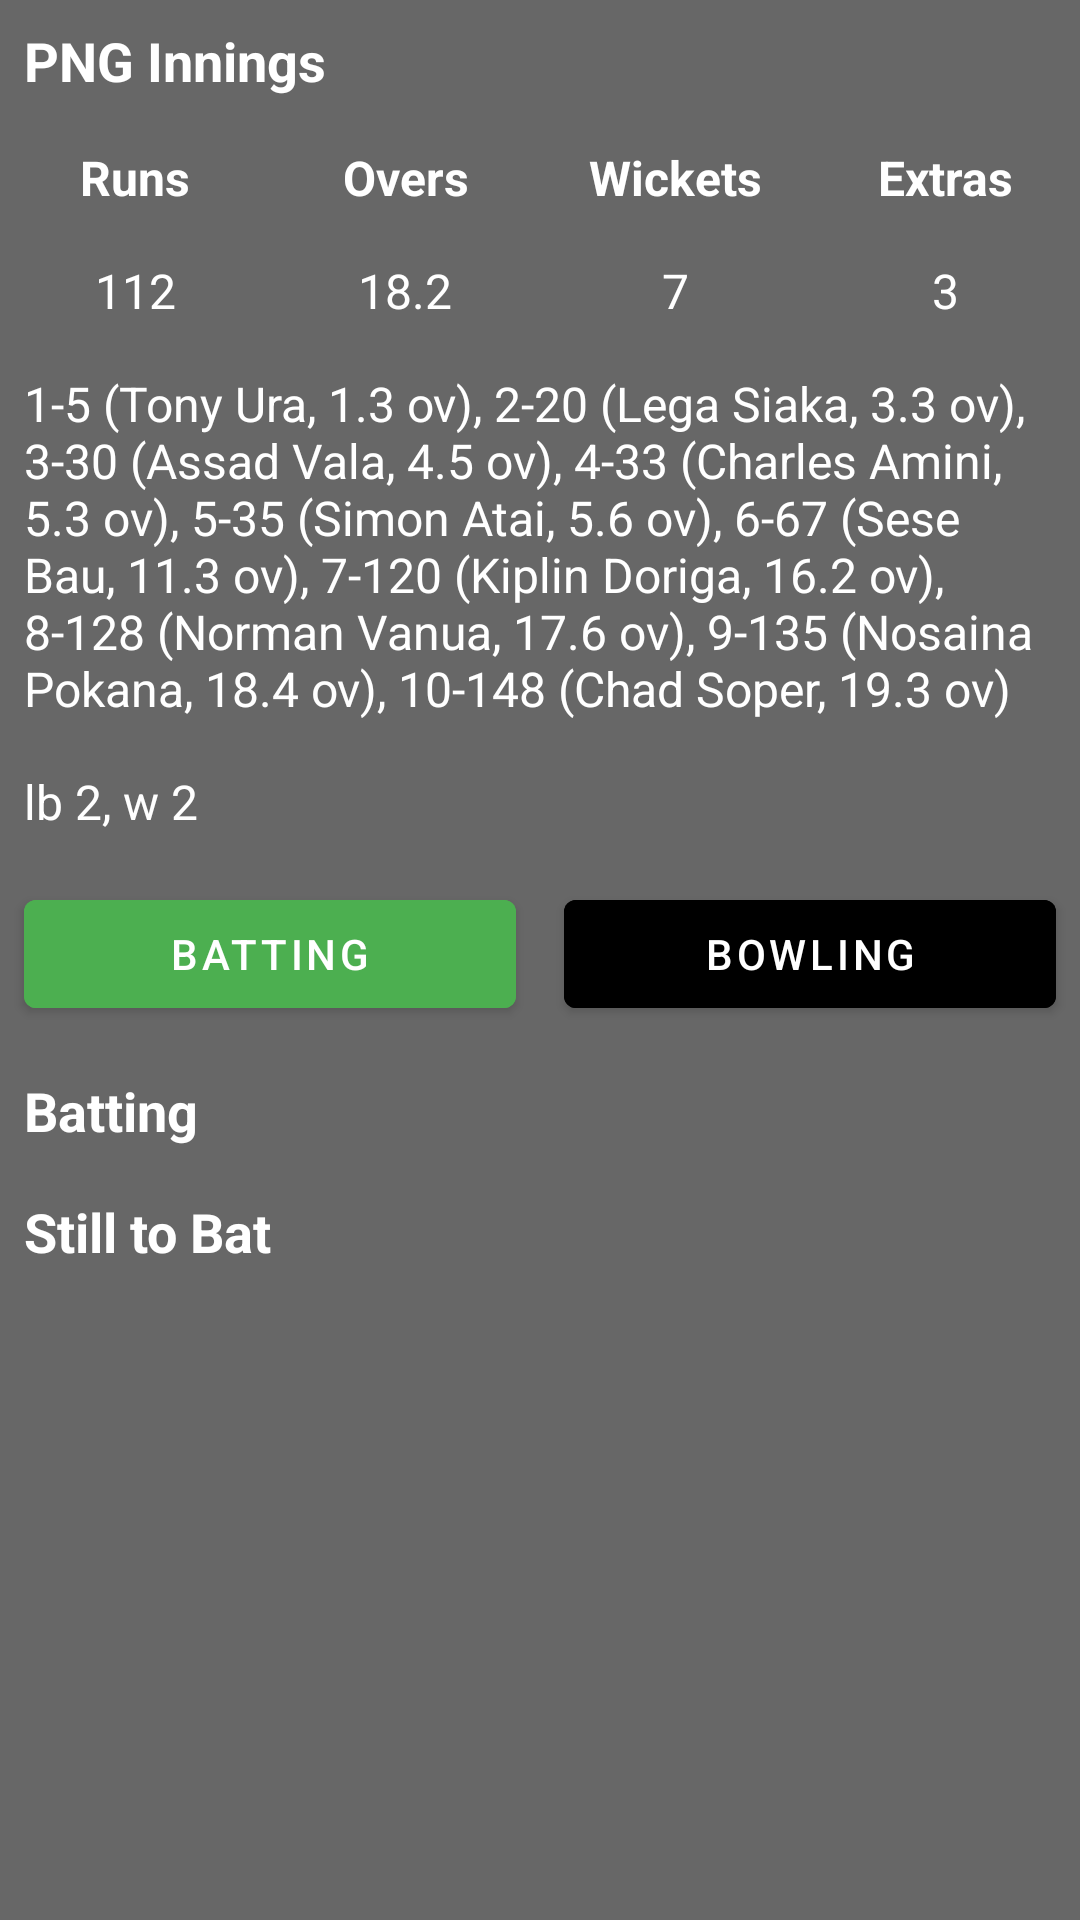

Write the Android layout XML for this screen, with the resource values it uses.
<!-- AndroidManifest.xml: application theme Theme.CricLive -->
<!-- res/layout/fragment_second_innings.xml -->
<?xml version="1.0" encoding="utf-8"?>
<LinearLayout xmlns:android="http://schemas.android.com/apk/res/android"
    android:layout_width="match_parent"
    android:layout_height="match_parent"
    android:background="@color/blur"
    android:orientation="vertical">
    <TextView
        android:id="@+id/textView_innings_title"
        android:text="PNG Innings"
        android:textSize="18sp"
        android:textColor="@color/white"
        android:padding="8dp"
        android:textStyle="bold"
        android:layout_width="match_parent"
        android:layout_height="wrap_content"/>
    <LinearLayout
        android:layout_width="match_parent"
        android:layout_height="wrap_content">
        <LinearLayout
            android:orientation="vertical"
            android:layout_width="0dp"
            android:layout_height="wrap_content"
            android:layout_weight="1">
            <TextView
                android:text="Runs"
                android:textStyle="bold"
                android:textAlignment="center"
                android:textSize="16sp"
                android:textColor="@color/white"
                android:padding="8dp"
                android:layout_width="match_parent"
                android:layout_height="wrap_content"/>
            <TextView
                android:id="@+id/textView_innings_runs"
                android:text="112"
                android:textStyle="normal"
                android:textColor="@color/white"
                android:textAlignment="center"
                android:textSize="16sp"
                android:padding="8dp"
                android:layout_width="match_parent"
                android:layout_height="wrap_content"/>
        </LinearLayout>
        <LinearLayout
            android:orientation="vertical"
            android:layout_width="0dp"
            android:layout_height="wrap_content"
            android:layout_weight="1">
            <TextView
                android:text="Overs"
                android:textStyle="bold"
                android:textColor="@color/white"
                android:textAlignment="center"
                android:textSize="16sp"
                android:padding="8dp"
                android:layout_width="match_parent"
                android:layout_height="wrap_content"/>
            <TextView
                android:id="@+id/textView_innings_overs"
                android:text="18.2"
                android:textStyle="normal"
                android:textColor="@color/white"
                android:textAlignment="center"
                android:textSize="16sp"
                android:padding="8dp"
                android:layout_width="match_parent"
                android:layout_height="wrap_content"/>
        </LinearLayout>
        <LinearLayout
            android:orientation="vertical"
            android:layout_width="0dp"
            android:layout_height="wrap_content"
            android:layout_weight="1">
            <TextView
                android:text="Wickets"
                android:textStyle="bold"
                android:textColor="@color/white"
                android:textAlignment="center"
                android:textSize="16sp"
                android:padding="8dp"
                android:layout_width="match_parent"
                android:layout_height="wrap_content"/>
            <TextView
                android:id="@+id/textView_innings_wickets"
                android:text="7"
                android:textStyle="normal"
                android:textColor="@color/white"
                android:textAlignment="center"
                android:textSize="16sp"
                android:padding="8dp"
                android:layout_width="match_parent"
                android:layout_height="wrap_content"/>
        </LinearLayout>
        <LinearLayout
            android:orientation="vertical"
            android:layout_width="0dp"
            android:layout_height="wrap_content"
            android:layout_weight="1">
            <TextView
                android:text="Extras"
                android:textStyle="bold"
                android:textColor="@color/white"
                android:textAlignment="center"
                android:textSize="16sp"
                android:padding="8dp"
                android:layout_width="match_parent"
                android:layout_height="wrap_content"/>
            <TextView
                android:id="@+id/textView_innings_extras"
                android:text="3"
                android:textStyle="normal"
                android:textColor="@color/white"
                android:textAlignment="center"
                android:textSize="16sp"
                android:padding="8dp"
                android:layout_width="match_parent"
                android:layout_height="wrap_content"/>
        </LinearLayout>
    </LinearLayout>
    <TextView
        android:id="@+id/textView_innings_fow"
        android:text="1-5 (Tony Ura, 1.3 ov), 2-20 (Lega Siaka, 3.3 ov), 3-30 (Assad Vala, 4.5 ov), 4-33 (Charles Amini, 5.3 ov), 5-35 (Simon Atai, 5.6 ov), 6-67 (Sese Bau, 11.3 ov), 7-120 (Kiplin Doriga, 16.2 ov), 8-128 (Norman Vanua, 17.6 ov), 9-135 (Nosaina Pokana, 18.4 ov), 10-148 (Chad Soper, 19.3 ov)"
        android:textSize="16sp"
        android:textColor="@color/white"
        android:padding="8dp"
        android:layout_width="match_parent"
        android:layout_height="wrap_content"/>
    <TextView
        android:id="@+id/textView_innings_extras_details"
        android:text="lb 2, w 2"
        android:textColor="@color/white"
        android:textSize="16sp"
        android:padding="8dp"
        android:layout_width="match_parent"
        android:layout_height="wrap_content"/>
    <LinearLayout
        android:layout_width="match_parent"
        android:layout_height="wrap_content">
        <Button
            android:id="@+id/button_batting"
            android:layout_margin="8dp"
            android:text="Batting"
            android:backgroundTint="@color/green"
            android:textColor="@color/white"
            android:layout_width="0dp"
            android:layout_height="wrap_content"
            android:layout_weight="1"/>
        <Button
            android:id="@+id/button_bowling"
            android:layout_margin="8dp"
            android:text="Bowling"
            android:backgroundTint="@color/black"
            android:textColor="@color/white"
            android:layout_width="0dp"
            android:layout_height="wrap_content"
            android:layout_weight="1"/>
    </LinearLayout>
    <LinearLayout
        android:id="@+id/batting_container"
        android:visibility="visible"
        android:orientation="vertical"
        android:layout_width="match_parent"
        android:layout_height="wrap_content">
        <TextView
            android:text="Batting"
            android:textColor="@color/white"
            android:textSize="18sp"
            android:textStyle="bold"
            android:padding="8dp"
            android:layout_width="match_parent"
            android:layout_height="wrap_content"/>
        <androidx.recyclerview.widget.RecyclerView
            android:id="@+id/recycler_innings_batting"
            android:layout_width="match_parent"
            android:layout_height="wrap_content"/>
        <TextView
            android:text="Still to Bat"
            android:textColor="@color/white"
            android:textSize="18sp"
            android:textStyle="bold"
            android:padding="8dp"
            android:layout_width="match_parent"
            android:layout_height="wrap_content"/>
        <androidx.recyclerview.widget.RecyclerView
            android:id="@+id/recycler_innings_still_to_bat"
            android:layout_width="match_parent"
            android:layout_height="wrap_content"/>
    </LinearLayout>
    <LinearLayout
        android:id="@+id/bowling_container"
        android:visibility="gone"
        android:orientation="vertical"
        android:layout_width="match_parent"
        android:layout_height="wrap_content">
        <TextView
            android:text="Bowling"
            android:textColor="@color/white"
            android:textSize="18sp"
            android:textStyle="bold"
            android:padding="8dp"
            android:layout_width="match_parent"
            android:layout_height="wrap_content"/>
        <androidx.recyclerview.widget.RecyclerView
            android:id="@+id/recycler_innings_bowling"
            android:layout_width="match_parent"
            android:layout_height="wrap_content"/>
    </LinearLayout>
</LinearLayout>
<!-- resources referenced by this layout -->
<resources>
  <color name="black">#FF000000</color>
  <color name="blur">#98000000</color>
  <color name="green">#4CAF50</color>
  <color name="white">#FFFFFFFF</color>
  <style name="Theme.CricLive" parent="Theme.MaterialComponents.DayNight.DarkActionBar">
          
          <item name="colorPrimary">@color/purple_500</item>
          <item name="colorPrimaryVariant">@color/purple_700</item>
          <item name="colorOnPrimary">@color/white</item>
          
          <item name="colorSecondary">@color/teal_200</item>
          <item name="colorSecondaryVariant">@color/teal_700</item>
          <item name="colorOnSecondary">@color/black</item>
          
  
          <item name="android:statusBarColor" tools:targetApi="l">@color/black</item>
          
      </style>
  <color name="purple_500">#000</color>
  <color name="purple_700">#FF3700B3</color>
  <color name="teal_200">#FF03DAC5</color>
  <color name="teal_700">#FF018786</color>
</resources>
